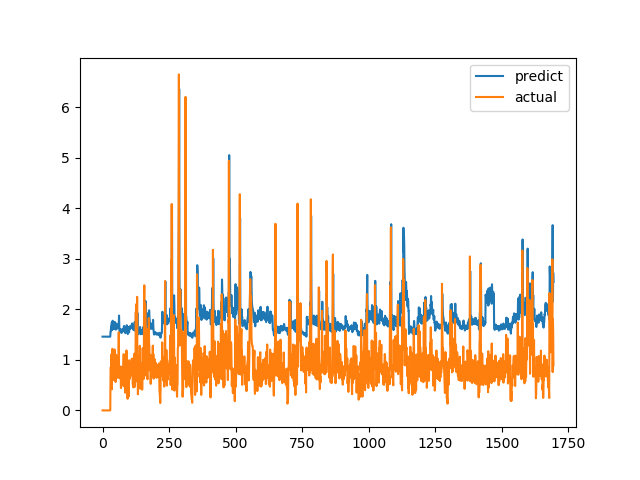

The data file committed next to this chart (first rows):
predict, actual
1.46, 0.0
1.46, 0.0
1.46, 0.0
1.46, 0.0
1.46, 0.0
1.46, 0.0
1.46, 0.0
1.46, 0.0
1.46, 0.0
1.46, 0.0
1.46, 0.0
1.46, 0.0
1.46, 0.0
1.46, 0.0
1.46, 0.0
1.46, 0.0
1.46, 0.0
1.46, 0.0
1.46, 0.0
1.46, 0.0
1.46, 0.0
1.46, 0.0
1.46, 0.0
1.46, 0.0
1.46, 0.0
1.46, 0.0
1.46, 0.0
1.46, 0.0
1.46, 0.0
1.46, 0.0
1.558, 0.6915
1.561, 0.8558
1.661, 0.7094
1.635, 1.015
1.697, 1.116
1.742, 0.4183
1.589, 1.002
1.679, 1.219
1.775, 1.143
1.753, 0.6528
1.64, 0.6747
1.624, 0.601
1.61, 0.6695
1.615, 0.6538
1.616, 0.7814
1.64, 1.206
1.751, 0.8469
1.681, 0.8286
1.661, 0.6482
1.627, 0.5624
1.598, 0.7183
1.625, 1.1
1.72, 0.9542
1.701, 0.729
1.644, 0.6694
1.625, 0.8631
1.662, 0.6465
1.623, 0.8223
1.649, 0.9236
1.684, 0.8301
... 1,636 more rows
